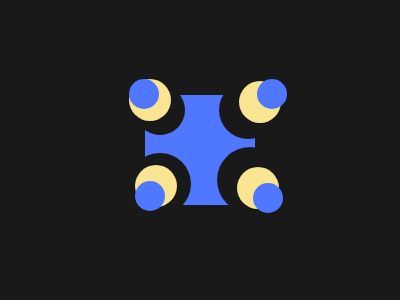

Recreate this image using only HTML and CSS.

<div class="square">
  <div class="cirYell">
    <div class="blueCir"></div>
  </div>

  <div class="cirYell right">
    <div class="blueCir rightB"></div>
      
  </div>

  <div class="cirYell rightBttm">
    <div class="blueCir rightBluBttm"></div>
  </div>
          
   <div class="cirYell LeftBttm">
    <div class="blueCir leftBttmBlue"></div>      
  </div>
  
</div>
<style>
  body{
    background: #191919;
    display: flex;
    justify-content: center;
    align-items: center;
    
  }
  .square {
    width: 110px;
    height: 110px;
    background: #4F77FF;
  }
  .cirYell{
    background: #F9E492;
    width: 42px;
    height:42px;
    border-radius: 50%;
    box-shadow: 10px 10px 0 4px #191919;
    margin-top: -16px;
    margin-left: -16px;
    display: flex;
  }

  .blueCir{
    height: 30px;
    width: 30px;
    background: #4F77FF;
    border-radius: 50%;
    position: absolute;
  }

  .right{
    margin-top: -40px;
    margin-left: 94px;
    box-shadow: -12px 8px 0 8px #191919;
  }
  .rightB{
    margin-top: -2px;
    margin-left: 18px;
  }
  
  .rightBttm{
    margin-top: 44px;
    margin-left: 92px;
    box-shadow: -8px -8px 0 12px #191919;
  }
  .rightBluBttm{
    margin-left: 16px;
    margin-top: 16px;
  }
  
  .LeftBttm {
    margin-top: -44px;
    margin-left: -10px;
      box-shadow: 4px -2px 0 10px #191919;
  }
  
.leftBttmBlue{
  background: #4F77FF;
    margin-top: 16px;
    margin-left: 0px;
  
  }
</style>